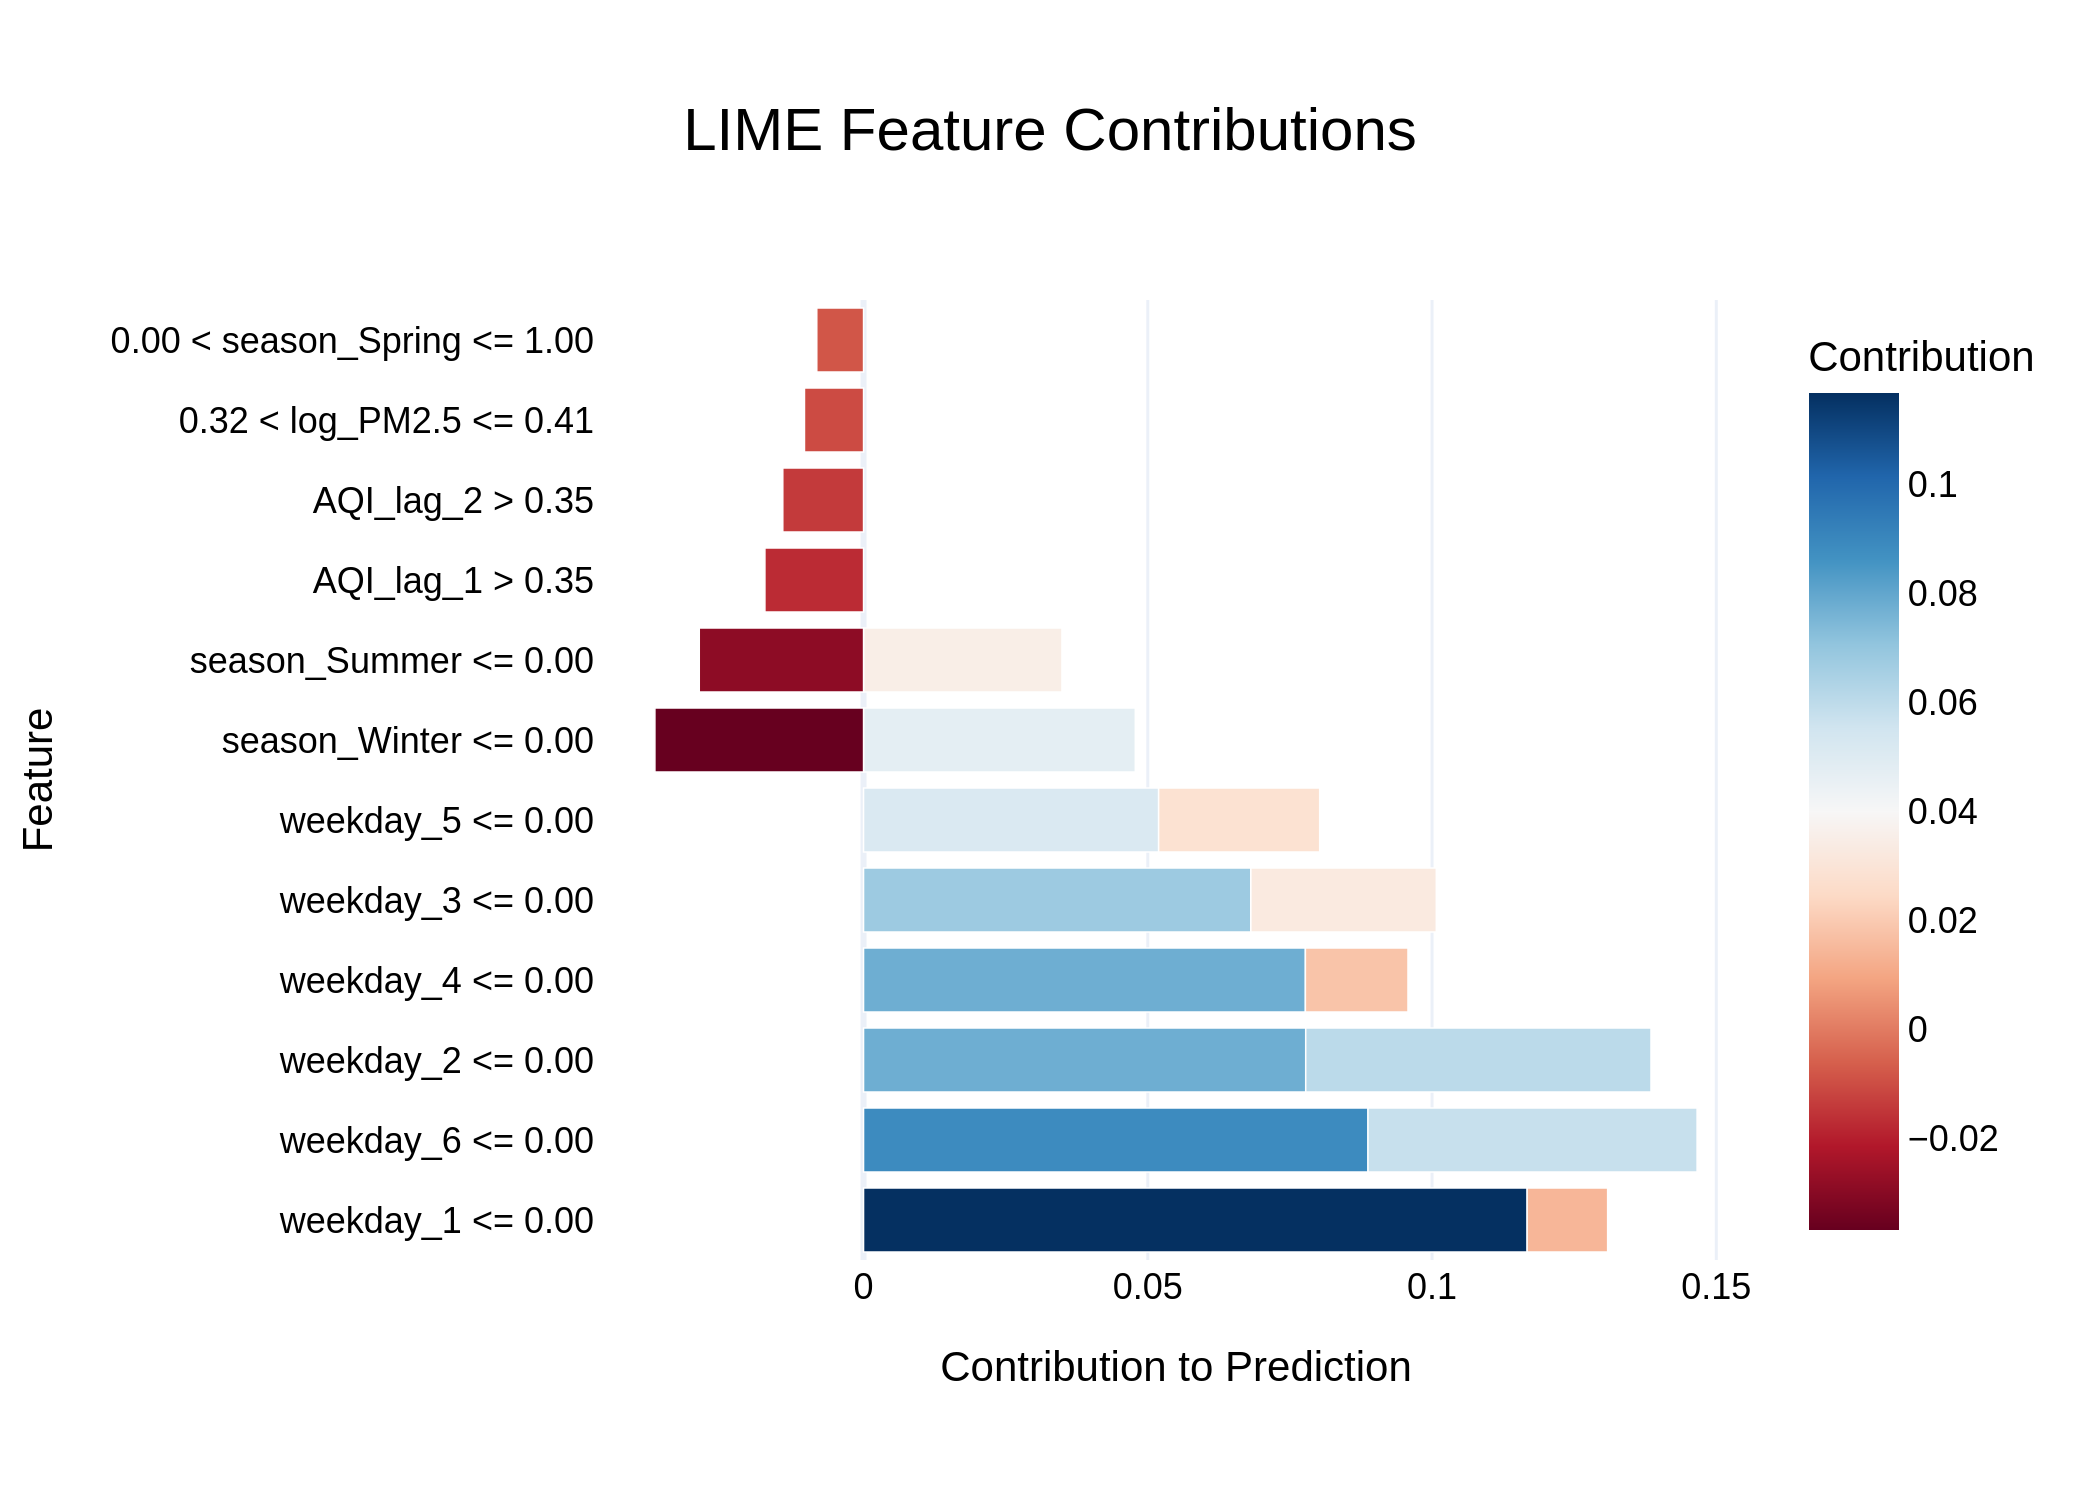

Data behind this chart, as committed beside it:
Feature, Contribution
weekday_1 <= 0.00, 0.1167
weekday_6 <= 0.00, 0.08873
weekday_2 <= 0.00, 0.07778
weekday_4 <= 0.00, 0.07772
weekday_3 <= 0.00, 0.06813
weekday_2 <= 0.00, 0.06073
weekday_6 <= 0.00, 0.05789
weekday_5 <= 0.00, 0.05191
season_Winter <= 0.00, 0.0478
season_Winter <= 0.00, -0.0367
season_Summer <= 0.00, 0.0349
weekday_3 <= 0.00, 0.03262
season_Summer <= 0.00, -0.0289
weekday_5 <= 0.00, 0.02833
weekday_4 <= 0.00, 0.01805
AQI_lag_1 > 0.35, -0.01735
AQI_lag_2 > 0.35, -0.0142
weekday_1 <= 0.00, 0.01416
0.32 < log_PM2.5 <= 0.41, -0.01039
0.00 < season_Spring <= 1.00, -0.008227
